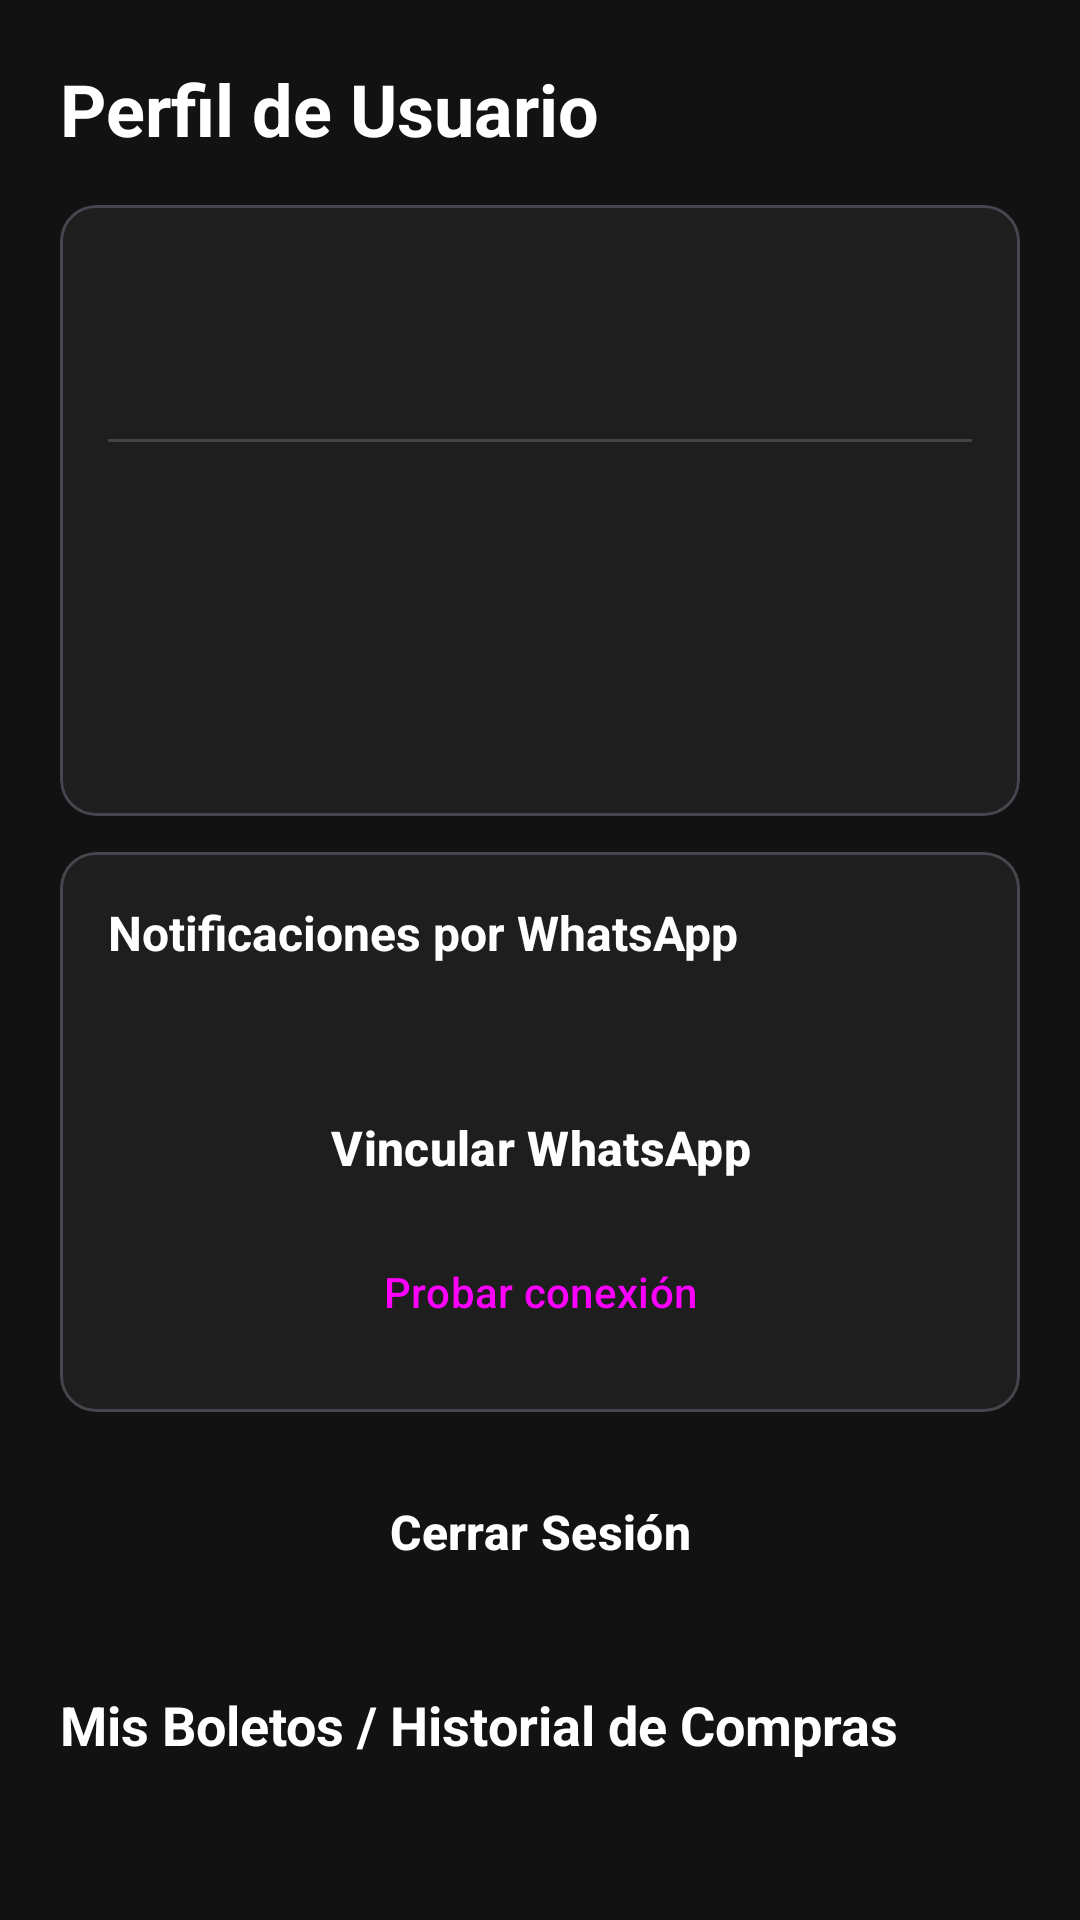

The Android layout XML behind this screen, and the referenced resources:
<!-- AndroidManifest.xml: application theme Theme.TicketMaster_Mobile -->
<!-- res/layout/fragment_profile.xml -->
<?xml version="1.0" encoding="utf-8"?>
<androidx.coordinatorlayout.widget.CoordinatorLayout xmlns:android="http://schemas.android.com/apk/res/android"
    xmlns:app="http://schemas.android.com/apk/res-auto"
    xmlns:tools="http://schemas.android.com/tools"
    android:layout_width="match_parent"
    android:layout_height="match_parent"
    android:background="@color/tm_background">

    <androidx.core.widget.NestedScrollView
        android:layout_width="match_parent"
        android:layout_height="match_parent">

        <LinearLayout
            android:layout_width="match_parent"
            android:layout_height="wrap_content"
            android:orientation="vertical"
            android:padding="20dp">

            <TextView
                android:layout_width="wrap_content"
                android:layout_height="wrap_content"
                android:text="@string/perfil_de_usuario"
                android:textSize="24sp"
                android:textStyle="bold"
                android:textColor="@color/tm_text_primary"
                android:layout_marginBottom="16dp" />

            
            <com.google.android.material.card.MaterialCardView
                android:layout_width="match_parent"
                android:layout_height="wrap_content"
                app:cardBackgroundColor="@color/tm_card_background"
                app:cardCornerRadius="12dp"
                app:cardElevation="0dp">

                <LinearLayout
                    android:layout_width="match_parent"
                    android:layout_height="wrap_content"
                    android:orientation="vertical"
                    android:padding="16dp">

                    <TextView
                        android:id="@+id/tvProfileNombre"
                        android:layout_width="match_parent"
                        android:layout_height="wrap_content"
                        android:textSize="20sp"
                        android:textStyle="bold"
                        android:textColor="@color/tm_text_primary"
                        tools:text="Juan Pérez García" />

                    <TextView
                        android:id="@+id/tvProfileCurp"
                        android:layout_width="match_parent"
                        android:layout_height="wrap_content"
                        android:layout_marginTop="4dp"
                        android:textSize="14sp"
                        android:textColor="@color/tm_text_secondary"
                        tools:text="CURP: PEGJ900101HJCRZN01" />

                    <View
                        android:layout_width="match_parent"
                        android:layout_height="1dp"
                        android:layout_marginVertical="12dp"
                        android:background="@color/tm_outline" />

                    <TextView
                        android:id="@+id/tvProfileEdad"
                        android:layout_width="match_parent"
                        android:layout_height="wrap_content"
                        android:textSize="15sp"
                        android:textColor="@color/tm_text_primary"
                        android:layout_marginBottom="6dp"
                        tools:text="Edad: 35 años" />

                    <TextView
                        android:id="@+id/tvProfileSexo"
                        android:layout_width="match_parent"
                        android:layout_height="wrap_content"
                        android:textSize="15sp"
                        android:textColor="@color/tm_text_primary"
                        android:layout_marginBottom="6dp"
                        tools:text="Sexo: Masculino" />

                    <TextView
                        android:id="@+id/tvProfileEstado"
                        android:layout_width="match_parent"
                        android:layout_height="wrap_content"
                        android:textSize="15sp"
                        android:textColor="@color/tm_text_primary"
                        android:layout_marginBottom="6dp"
                        tools:text="Estado: Jalisco" />

                    <TextView
                        android:id="@+id/tvProfileFechaRegistro"
                        android:layout_width="match_parent"
                        android:layout_height="wrap_content"
                        android:textSize="13sp"
                        android:textColor="@color/tm_text_secondary"
                        tools:text="Cuenta creada el 2026-10-04" />

                </LinearLayout>
            </com.google.android.material.card.MaterialCardView>

            
            <com.google.android.material.card.MaterialCardView
                android:layout_width="match_parent"
                android:layout_height="wrap_content"
                android:layout_marginTop="12dp"
                app:cardBackgroundColor="@color/tm_card_background"
                app:cardCornerRadius="12dp"
                app:cardElevation="0dp">

                <LinearLayout
                    android:layout_width="match_parent"
                    android:layout_height="wrap_content"
                    android:orientation="vertical"
                    android:padding="16dp">

                    <TextView
                        android:layout_width="match_parent"
                        android:layout_height="wrap_content"
                        android:text="@string/whatsapp_titulo"
                        android:textColor="@color/tm_text_primary"
                        android:textSize="16sp"
                        android:textStyle="bold" />

                    <TextView
                        android:id="@+id/tvProfileWhatsapp"
                        android:layout_width="match_parent"
                        android:layout_height="wrap_content"
                        android:layout_marginTop="6dp"
                        android:textColor="@color/tm_text_secondary"
                        android:textSize="14sp"
                        tools:text="Número vinculado: +52 1 33 2218 0006" />

                    <Button
                        android:id="@+id/btnVincularWhatsapp"
                        style="@style/Widget.TicketMaster.Button"
                        android:layout_width="match_parent"
                        android:layout_height="wrap_content"
                        android:layout_marginTop="12dp"
                        android:text="@string/whatsapp_vincular" />

                    <Button
                        android:id="@+id/btnProbarWhatsapp"
                        style="@style/Widget.Material3.Button.TextButton"
                        android:layout_width="match_parent"
                        android:layout_height="wrap_content"
                        android:text="@string/whatsapp_probar" />
                </LinearLayout>
            </com.google.android.material.card.MaterialCardView>

            <Button
                android:id="@+id/btnLogout"
                style="@style/Widget.TicketMaster.Button"
                android:layout_width="match_parent"
                android:layout_height="wrap_content"
                android:layout_marginTop="16dp"
                android:text="@string/cerrar_sesión" />

            <TextView
                android:layout_width="wrap_content"
                android:layout_height="wrap_content"
                android:text="@string/mis_boletos_title"
                android:textSize="18sp"
                android:textStyle="bold"
                android:textColor="@color/tm_text_primary"
                android:layout_marginTop="28dp"
                android:layout_marginBottom="12dp" />

            <TextView
                android:id="@+id/tvSinCompras"
                android:layout_width="match_parent"
                android:layout_height="wrap_content"
                android:text="@string/sin_compras"
                android:textColor="@color/tm_text_secondary"
                android:visibility="gone" />

            <androidx.recyclerview.widget.RecyclerView
                android:id="@+id/rvHistorialOrdenes"
                android:layout_width="match_parent"
                android:layout_height="wrap_content"
                android:nestedScrollingEnabled="false"
                tools:listitem="@layout/item_orden_historial" />

        </LinearLayout>
    </androidx.core.widget.NestedScrollView>
</androidx.coordinatorlayout.widget.CoordinatorLayout>
<!-- res/layout/item_orden_historial.xml (included above) -->
<?xml version="1.0" encoding="utf-8"?>
<com.google.android.material.card.MaterialCardView xmlns:android="http://schemas.android.com/apk/res/android"
    xmlns:app="http://schemas.android.com/apk/res-auto"
    android:layout_width="match_parent"
    android:layout_height="wrap_content"
    android:layout_marginBottom="12dp"
    app:cardBackgroundColor="@color/tm_card_background"
    app:cardCornerRadius="12dp"
    app:cardElevation="0dp">

    <LinearLayout
        android:layout_width="match_parent"
        android:layout_height="wrap_content"
        android:orientation="vertical"
        android:padding="14dp">

        <LinearLayout
            android:layout_width="match_parent"
            android:layout_height="wrap_content"
            android:orientation="horizontal">

            <TextView
                android:id="@+id/tvOrdenFecha"
                android:layout_width="0dp"
                android:layout_height="wrap_content"
                android:layout_weight="1"
                android:textColor="@color/tm_text_primary"
                android:textStyle="bold"
                android:textSize="15sp" />

            <TextView
                android:id="@+id/tvOrdenEstado"
                android:layout_width="wrap_content"
                android:layout_height="wrap_content"
                android:textColor="@color/tm_success"
                android:textStyle="bold"
                android:textSize="13sp" />
        </LinearLayout>

        <TextView
            android:id="@+id/tvOrdenTotal"
            android:layout_width="match_parent"
            android:layout_height="wrap_content"
            android:layout_marginTop="2dp"
            android:textColor="@color/tm_text_secondary"
            android:textSize="13sp" />

        <View
            android:layout_width="match_parent"
            android:layout_height="1dp"
            android:layout_marginVertical="10dp"
            android:background="@color/tm_outline" />

        <LinearLayout
            android:id="@+id/llBoletosContainer"
            android:layout_width="match_parent"
            android:layout_height="wrap_content"
            android:orientation="vertical" />

    </LinearLayout>
</com.google.android.material.card.MaterialCardView>
<!-- resources referenced by this layout -->
<resources>
  <color name="tm_background">#121212</color>
  <color name="tm_card_background">#1E1E1E</color>
  <color name="tm_outline">#444444</color>
  <color name="tm_success">#66BB6A</color>
  <color name="tm_text_primary">#FFFFFF</color>
  <color name="tm_text_secondary">#A0A0A0</color>
  <string name="mis_boletos_title">Mis Boletos / Historial de Compras</string>
  <string name="perfil_de_usuario">Perfil de Usuario</string>
  <string name="sin_compras">Aún no tienes compras registradas.</string>
  <string name="whatsapp_probar">Probar conexión</string>
  <string name="whatsapp_titulo">Notificaciones por WhatsApp</string>
  <string name="whatsapp_vincular">Vincular WhatsApp</string>
  <style name="Widget.TicketMaster.Button" parent="Widget.Material3.Button">
          <item name="backgroundTint">@color/tm_blue</item>
          <item name="android:textColor">@color/tm_text_primary</item>
          <item name="cornerRadius">8dp</item>
          <item name="android:textStyle">bold</item>
          <item name="android:textSize">16sp</item>
      </style>
  <style name="Theme.TicketMaster_Mobile" parent="Theme.Material3.Dark.NoActionBar">
          <item name="colorPrimary">@color/tm_blue</item>
          <item name="colorOnPrimary">@color/tm_text_primary</item>
          <item name="colorSecondary">@color/tm_blue_text</item>
          <item name="colorOnSecondary">@color/tm_background</item>
          <item name="android:colorBackground">@color/tm_background</item>
          <item name="colorSurface">@color/tm_surface</item>
          <item name="colorOnSurface">@color/tm_text_primary</item>
          <item name="colorOnSurfaceVariant">@color/tm_text_secondary</item>
          <item name="colorError">@color/tm_error</item>
          <item name="colorOnError">@color/tm_background</item>
          <item name="android:windowBackground">@color/tm_background</item>
          <item name="android:statusBarColor">@color/tm_background</item>
          <item name="android:navigationBarColor">@color/tm_background</item>
      </style>
  <color name="tm_blue">#026CDF</color>
  <color name="tm_blue_text">#5AA9FF</color>
  <color name="tm_surface">#1E1E1E</color>
  <color name="tm_error">#E57A8C</color>
</resources>
